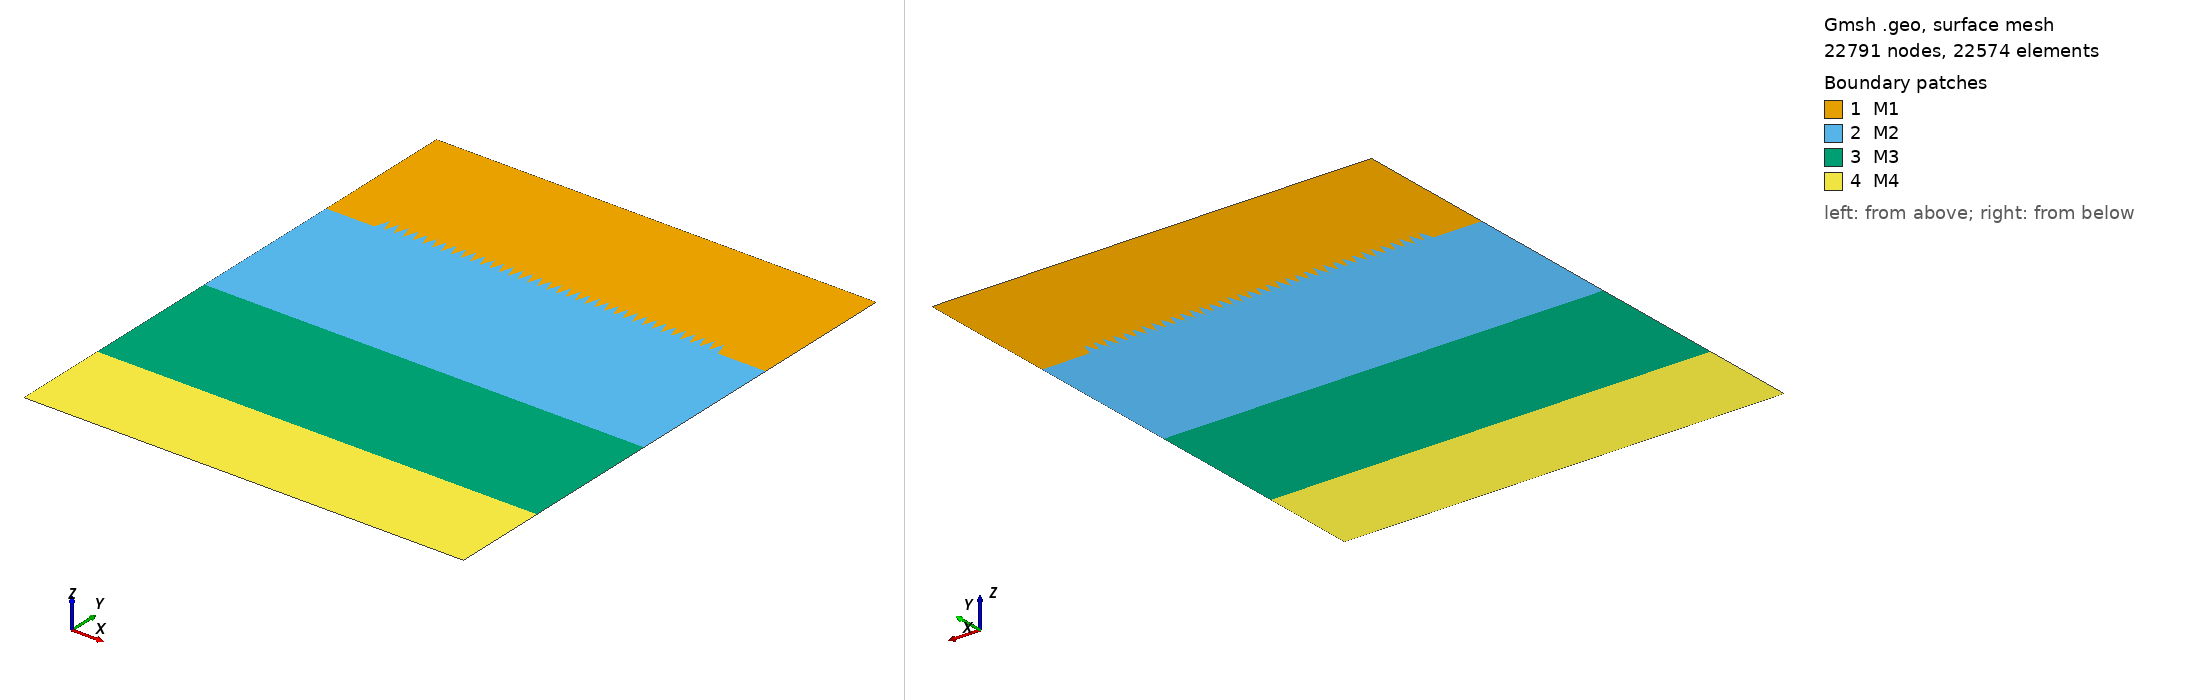

Gmsh geometry script, surface-meshed: 22791 nodes, 22574 surface elements. Boundary patches (legend numbers): 1 M1, 2 M2, 3 M3, 4 M4. Left view from above one corner, right view from below the opposite corner. Legend entries are the model's physical surfaces. The drawing asked Gmsh for element sizes between 1% and 20% of the model's largest extent; the script's own settings can give other sizes.

=== extMesh.geo (drawn) ===
// Display. //---------------//
General.Axes = 0; // Show axes.
Mesh.Lines = 1; // Display lines.
Geometry.LineNumbers = 1; // Display line numbers.
Mesh.LineNumbers = 0; // Display line numbers.
Mesh.Points = 1; // Display points.
Geometry.PointNumbers = 1; // Display point numbers.
Mesh.PointNumbers = 0; // Display point numbers
Mesh.SurfaceEdges = 1; // Display edges.
Mesh.SurfaceFaces = 1; // Display surfaces.
Geometry.SurfaceNumbers = 1; // Display surface numbers.
Mesh.SurfaceNumbers = 0; // Display surface numbers.
// Elements. //--------------//
Mesh.SubdivisionAlgorithm = 1; // Meshing algorithm: all quads.
Mesh.RecombineAll = 1; // Recombine all triangular elements.
// Meshing algorithm. //-----//
Mesh.Algorithm = 5; // 1: MeshAdapt. 5: Delaunay for quads. 9: structured (experimental).
Mesh.ElementOrder = 1; // Element order.
Mesh.RandomFactor = 0.000100; // Perturbate every points positions in order to avoid 3 aligned points. Default is at 1e-9, maximum is 1e-3.
// Geometry. //--------------//
// Physical parameters.
dxAirBot = 110.000000;
dxAirTop = 132.000000;
dxGrdInts1 = 2592.000000;
dxGrdInts2 = 1620.000000;
dxGrdInts3 = 762.000000;
// Define geometry keypoints.
Point(1) = {-23000.000000, -41140.000000, 0}; // corner
Point(2) = {23000.000000, -41140.000000, 0}; // corner
Point(3) = {-23000.000000, -31140.000000, 0}; // corner
Point(4) = {23000.000000, -31140.000000, 0}; // corner
Point(5) = {-23000.000000, -16560.000000, 0}; // corner
Point(6) = {23000.000000, -16560.000000, 0}; // corner
Point(7) = {-23000.000000, 0.000000, 0}; // corner
Point(8) = {23000.000000, 0.000000, 0}; // corner
Point(9) = {18000.000000, 0.000000, 0}; // mountain point 
Point(10) = {17500.000000, 1500.000000, 0}; // mountain point 
Point(11) = {17000.000000, 0.000000, 0}; // mountain point 
Point(12) = {16500.000000, 1500.000000, 0}; // mountain point 
Point(13) = {16000.000000, 0.000000, 0}; // mountain point 
Point(14) = {15500.000000, 1500.000000, 0}; // mountain point 
Point(15) = {15000.000000, 0.000000, 0}; // mountain point 
Point(16) = {14500.000000, 1500.000000, 0}; // mountain point 
Point(17) = {14000.000000, 0.000000, 0}; // mountain point 
Point(18) = {13500.000000, 1500.000000, 0}; // mountain point 
Point(19) = {13000.000000, 0.000000, 0}; // mountain point 
Point(20) = {12500.000000, 1500.000000, 0}; // mountain point 
Point(21) = {12000.000000, 0.000000, 0}; // mountain point 
Point(22) = {11500.000000, 1500.000000, 0}; // mountain point 
Point(23) = {11000.000000, 0.000000, 0}; // mountain point 
Point(24) = {10500.000000, 1500.000000, 0}; // mountain point 
Point(25) = {10000.000000, 0.000000, 0}; // mountain point 
Point(26) = {9500.000000, 1500.000000, 0}; // mountain point 
Point(27) = {9000.000000, 0.000000, 0}; // mountain point 
Point(28) = {8500.000000, 1500.000000, 0}; // mountain point 
Point(29) = {8000.000000, 0.000000, 0}; // mountain point 
Point(30) = {7500.000000, 1500.000000, 0}; // mountain point 
Point(31) = {7000.000000, 0.000000, 0}; // mountain point 
Point(32) = {6500.000000, 1500.000000, 0}; // mountain point 
Point(33) = {6000.000000, 0.000000, 0}; // mountain point 
Point(34) = {5500.000000, 1500.000000, 0}; // mountain point 
Point(35) = {5000.000000, 0.000000, 0}; // mountain point 
Point(36) = {4500.000000, 1500.000000, 0}; // mountain point 
Point(37) = {4000.000000, 0.000000, 0}; // mountain point 
Point(38) = {3500.000000, 1500.000000, 0}; // mountain point 
Point(39) = {3000.000000, 0.000000, 0}; // mountain point 
Point(40) = {2500.000000, 1500.000000, 0}; // mountain point 
Point(41) = {2000.000000, 0.000000, 0}; // mountain point 
Point(42) = {1500.000000, 1500.000000, 0}; // mountain point 
Point(43) = {1000.000000, 0.000000, 0}; // mountain point 
Point(44) = {500.000000, 1500.000000, 0}; // mountain point 
Point(45) = {0.000000, 0.000000, 0}; // mountain point 
Point(46) = {-500.000000, 1500.000000, 0}; // mountain point 
Point(47) = {-1000.000000, 0.000000, 0}; // mountain point 
Point(48) = {-1500.000000, 1500.000000, 0}; // mountain point 
Point(49) = {-2000.000000, 0.000000, 0}; // mountain point 
Point(50) = {-2500.000000, 1500.000000, 0}; // mountain point 
Point(51) = {-3000.000000, 0.000000, 0}; // mountain point 
Point(52) = {-3500.000000, 1500.000000, 0}; // mountain point 
Point(53) = {-4000.000000, 0.000000, 0}; // mountain point 
Point(54) = {-4500.000000, 1500.000000, 0}; // mountain point 
Point(55) = {-5000.000000, 0.000000, 0}; // mountain point 
Point(56) = {-5500.000000, 1500.000000, 0}; // mountain point 
Point(57) = {-6000.000000, 0.000000, 0}; // mountain point 
Point(58) = {-6500.000000, 1500.000000, 0}; // mountain point 
Point(59) = {-7000.000000, 0.000000, 0}; // mountain point 
Point(60) = {-7500.000000, 1500.000000, 0}; // mountain point 
Point(61) = {-8000.000000, 0.000000, 0}; // mountain point 
Point(62) = {-8500.000000, 1500.000000, 0}; // mountain point 
Point(63) = {-9000.000000, 0.000000, 0}; // mountain point 
Point(64) = {-9500.000000, 1500.000000, 0}; // mountain point 
Point(65) = {-10000.000000, 0.000000, 0}; // mountain point 
Point(66) = {-10500.000000, 1500.000000, 0}; // mountain point 
Point(67) = {-11000.000000, 0.000000, 0}; // mountain point 
Point(68) = {-11500.000000, 1500.000000, 0}; // mountain point 
Point(69) = {-12000.000000, 0.000000, 0}; // mountain point 
Point(70) = {-12500.000000, 1500.000000, 0}; // mountain point 
Point(71) = {-13000.000000, 0.000000, 0}; // mountain point 
Point(72) = {-13500.000000, 1500.000000, 0}; // mountain point 
Point(73) = {-14000.000000, 0.000000, 0}; // mountain point 
Point(74) = {-14500.000000, 1500.000000, 0}; // mountain point 
Point(75) = {-15000.000000, 0.000000, 0}; // mountain point 
Point(76) = {-15500.000000, 1500.000000, 0}; // mountain point 
Point(77) = {-16000.000000, 0.000000, 0}; // mountain point 
Point(78) = {-16500.000000, 1500.000000, 0}; // mountain point 
Point(79) = {-17000.000000, 0.000000, 0}; // mountain point 
Point(80) = {-17500.000000, 1500.000000, 0}; // mountain point 
Point(81) = {-18000.000000, 0.000000, 0}; // mountain point 
Point(82) = {-23000.000000, 15000.000000, 0};
Point(83) = {23000.000000, 15000.000000, 0};
// Define lines joining points. Warning: prefer counter-clockwise direction to prevent inverted elements. Warning: do not duplicate lines if two or more materials are needed.
Line(1) = {1, 2};
Line(2) = {2, 4};
Line(3) = {4, 3};
Line(4) = {3, 1};
Line(5) = {4, 6};
Line(6) = {6, 5};
Line(7) = {5, 3};
Line(8) = {6, 8};
Line(9) = {8, 9};
Line(10) = {9, 10};
Line(11) = {10, 11};
Line(12) = {11, 12};
Line(13) = {12, 13};
Line(14) = {13, 14};
Line(15) = {14, 15};
Line(16) = {15, 16};
Line(17) = {16, 17};
Line(18) = {17, 18};
Line(19) = {18, 19};
Line(20) = {19, 20};
Line(21) = {20, 21};
Line(22) = {21, 22};
Line(23) = {22, 23};
Line(24) = {23, 24};
Line(25) = {24, 25};
Line(26) = {25, 26};
Line(27) = {26, 27};
Line(28) = {27, 28};
Line(29) = {28, 29};
Line(30) = {29, 30};
Line(31) = {30, 31};
Line(32) = {31, 32};
Line(33) = {32, 33};
Line(34) = {33, 34};
Line(35) = {34, 35};
Line(36) = {35, 36};
Line(37) = {36, 37};
Line(38) = {37, 38};
Line(39) = {38, 39};
Line(40) = {39, 40};
Line(41) = {40, 41};
Line(42) = {41, 42};
Line(43) = {42, 43};
Line(44) = {43, 44};
Line(45) = {44, 45};
Line(46) = {45, 46};
Line(47) = {46, 47};
Line(48) = {47, 48};
Line(49) = {48, 49};
Line(50) = {49, 50};
Line(51) = {50, 51};
Line(52) = {51, 52};
Line(53) = {52, 53};
Line(54) = {53, 54};
Line(55) = {54, 55};
Line(56) = {55, 56};
Line(57) = {56, 57};
Line(58) = {57, 58};
Line(59) = {58, 59};
Line(60) = {59, 60};
Line(61) = {60, 61};
Line(62) = {61, 62};
Line(63) = {62, 63};
Line(64) = {63, 64};
Line(65) = {64, 65};
Line(66) = {65, 66};
Line(67) = {66, 67};
Line(68) = {67, 68};
Line(69) = {68, 69};
Line(70) = {69, 70};
Line(71) = {70, 71};
Line(72) = {71, 72};
Line(73) = {72, 73};
Line(74) = {73, 74};
Line(75) = {74, 75};
Line(76) = {75, 76};
Line(77) = {76, 77};
Line(78) = {77, 78};
Line(79) = {78, 79};
Line(80) = {79, 80};
Line(81) = {80, 81};
Line(82) = {81, 7};
Line(83) = {8, 83};
Line(84) = {83, 82};
Line(85) = {82, 7};
Line(86) = {7, 5};
Line Loop(1) = {83,84,85,-82,-81,-80,-79,-78,-77,-76,-75,-74,-73,-72,-71,-70,-69,-68,-67,-66,-65,-64,-63,-62,-61,-60,-59,-58,-57,-56,-55,-54,-53,-52,-51,-50,-49,-48,-47,-46,-45,-44,-43,-42,-41,-40,-39,-38,-37,-36,-35,-34,-33,-32,-31,-30,-29,-28,-27,-26,-25,-24,-23,-22,-21,-20,-19,-18,-17,-16,-15,-14,-13,-12,-11,-10,-9};
Line Loop(4) = {1, 2, 3, 4};
Line Loop(3) = {-3, 5, 6, 7};
Line Loop(2) = {-6, 8, 9, 10, 11, 12, 13, 14, 15, 16, 17, 18, 19, 20, 21, 22, 23, 24, 25, 26, 27, 28, 29, 30, 31, 32, 33, 34, 35, 36, 37, 38, 39, 40, 41, 42, 43, 44, 45, 46, 47, 48, 49, 50, 51, 52, 53, 54, 55, 56, 57, 58, 59, 60, 61, 62, 63, 64, 65, 66, 67, 68, 69, 70, 71, 72, 73, 74, 75, 76, 77, 78, 79, 80, 81, 82, 86}; 
Plane Surface(1) = {1};
Plane Surface(2) = {2};
Plane Surface(3) = {3};
Plane Surface(4) = {4};
Mesh.CharacteristicLengthFactor = 1; // Scaling of all elements' sizes. 
Characteristic Length {7, 8, 9, 10, 11, 12, 13, 14, 15, 16, 17, 18, 19, 20, 21, 22, 23, 24, 25, 26, 27, 28, 29, 30, 31, 32, 33, 34, 35, 36, 37, 38, 39, 40, 41, 42, 43, 44, 45, 46, 47, 48, 49, 50, 51, 52, 53, 54, 55, 56, 57, 58, 59, 60, 61, 62, 63, 64, 65, 66, 67, 68, 69, 70, 71, 72, 73, 74, 75, 76, 77, 78, 79, 80, 81} = 2*dxAirBot; 
Characteristic Length {82, 83} = 2*dxAirTop; 
Characteristic Length {1, 2} = 2*dxGrdInts1; 
Characteristic Length {3, 4} = 2*dxGrdInts2; 
Characteristic Length {5, 6} = 2*dxGrdInts3; 
Physical Line("Top") = {84};
Physical Line("Left") = {85, 86,7,4};
Physical Line("Bottom") = {1};
Physical Line("Right") = {2,5,8, 83}; 
Physical Surface("M1") = {1};
Physical Surface("M2") = {2};
Physical Surface("M3") = {3};
Physical Surface("M4") = {4};
Recombine Surface {1,1,2,3,4};
